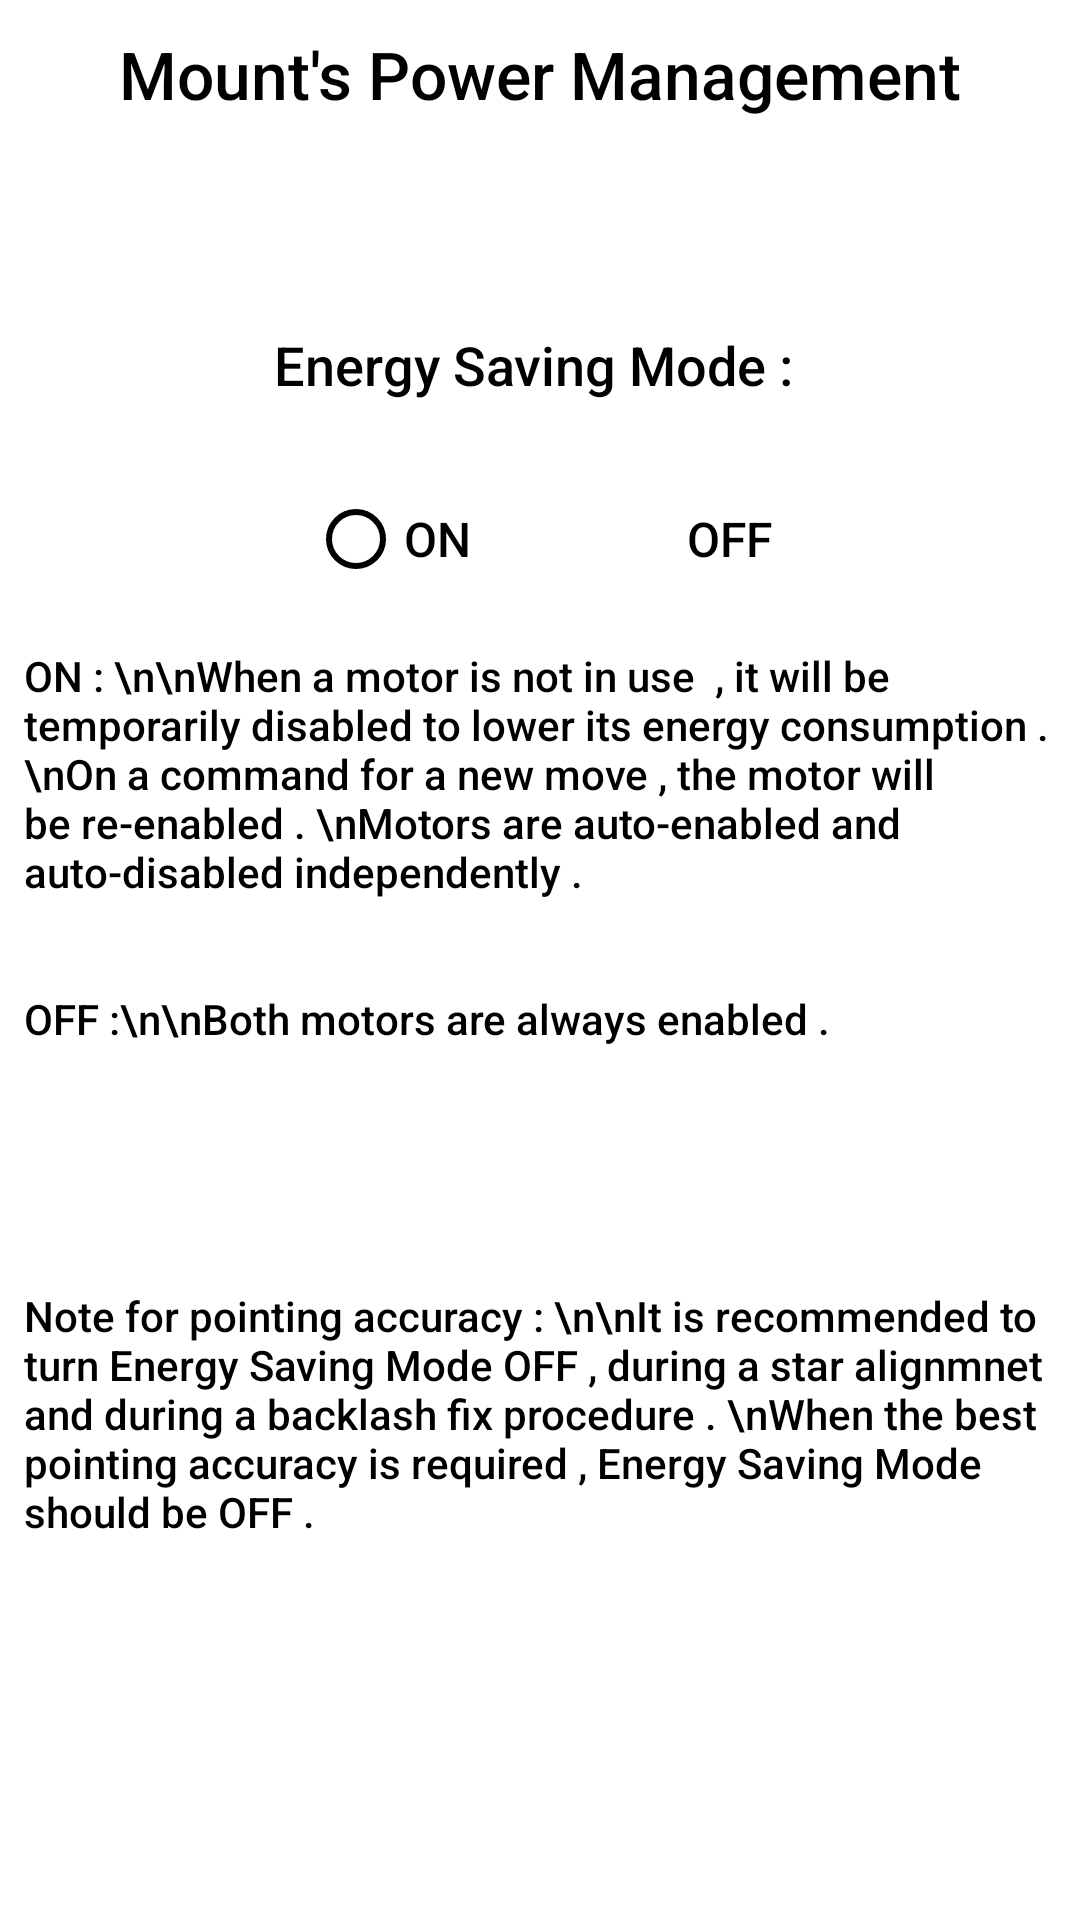

Here is an Android app screen rendered from its layout file. Give the layout XML and the strings, colors and styles it references.
<!-- AndroidManifest.xml: application theme AppTheme -->
<!-- res/layout/settings_power_management.xml -->
<?xml version="1.0" encoding="utf-8"?>
<androidx.constraintlayout.widget.ConstraintLayout xmlns:android="http://schemas.android.com/apk/res/android" xmlns:app="http://schemas.android.com/apk/res-auto" xmlns:aapt="http://schemas.android.com/aapt"
    android:layout_width="match_parent"
    android:layout_height="match_parent">

    <TextView
        android:textAppearance="@style/TextAppearance.AppCompat.Body2"
        android:textSize="22dp"
        android:textColor="@color/colorOff"
        android:id="@+id/text_advanced_settings"
        android:layout_width="wrap_content"
        android:layout_height="wrap_content"
        android:layout_marginTop="10dp"
        android:text="Mount&apos;s Power Management"
        app:layout_constraintEnd_toEndOf="parent"
        app:layout_constraintStart_toStartOf="parent"
        app:layout_constraintTop_toTopOf="parent"/>

    <TextView
        android:textAppearance="@style/TextAppearance.AppCompat.Body2"
        android:textSize="18dp"
        android:textColor="@color/colorOff"
        android:gravity="center_horizontal"
        android:id="@+id/text_stepper_chips"
        android:layout_width="wrap_content"
        android:layout_height="wrap_content"
        android:layout_marginTop="70dp"
        android:text="Energy Saving Mode : "
        app:layout_constraintEnd_toEndOf="parent"
        app:layout_constraintStart_toStartOf="parent"
        app:layout_constraintTop_toBottomOf="@+id/text_advanced_settings"/>

    <RadioGroup
        android:theme="@style/RadioButtonStyle"
        android:gravity="center_horizontal"
        android:orientation="horizontal"
        android:id="@+id/radio_group_sky_model"
        android:layout_width="wrap_content"
        android:layout_height="wrap_content"
        android:layout_marginTop="30dp"
        app:layout_constraintEnd_toEndOf="parent"
        app:layout_constraintStart_toStartOf="parent"
        app:layout_constraintTop_toBottomOf="@+id/text_stepper_chips">

        <RadioButton
            android:textAppearance="@style/TextAppearance.AppCompat.Body2"
            android:textSize="16dp"
            android:id="@+id/radio_ESM_ON"
            android:layout_width="wrap_content"
            android:layout_height="wrap_content"
            android:layout_marginRight="20dp"
            android:text="ON"/>

        <RadioButton
            android:textAppearance="@style/TextAppearance.AppCompat.Body2"
            android:textSize="16dp"
            android:id="@+id/radio_ESM_OFF"
            android:layout_width="wrap_content"
            android:layout_height="wrap_content"
            android:layout_marginLeft="20dp"
            android:checked="true"
            android:text="OFF"/>

    </RadioGroup>

    <TextView
        android:textAppearance="@style/TextAppearance.AppCompat.Body2"
        android:textColor="@color/colorOff"
        android:id="@+id/text_info_sky_model"
        android:paddingLeft="8dp"
        android:paddingRight="8dp"
        android:layout_width="match_parent"
        android:layout_height="wrap_content"
        android:layout_marginTop="20dp"
        android:text="ON :
\n\nWhen a motor is not in use  , it will be temporarily disabled to lower its energy consumption .
\nOn a command for a new move , the motor will be re-enabled .
\nMotors are auto-enabled and auto-disabled independently . "
        android:paddingStart="8dp"
        android:paddingEnd="8dp"
        app:layout_constraintStart_toStartOf="parent"
        app:layout_constraintTop_toBottomOf="@+id/radio_group_sky_model"/>

    <TextView
        android:textAppearance="@style/TextAppearance.AppCompat.Body2"
        android:textColor="@color/colorOff"
        android:id="@+id/text_info_ESM_off"
        android:paddingLeft="8dp"
        android:paddingRight="8dp"
        android:layout_width="match_parent"
        android:layout_height="wrap_content"
        android:layout_marginTop="30dp"
        android:text="OFF :\n\nBoth motors are always enabled . "
        android:paddingStart="8dp"
        android:paddingEnd="8dp"
        app:layout_constraintStart_toStartOf="parent"
        app:layout_constraintTop_toBottomOf="@+id/text_info_sky_model"/>

    <TextView
        android:textAppearance="@style/TextAppearance.AppCompat.Body2"
        android:textColor="@color/colorOff"
        android:id="@+id/text_info_ESM_accuracy"
        android:paddingLeft="8dp"
        android:paddingRight="8dp"
        android:layout_width="match_parent"
        android:layout_height="wrap_content"
        android:layout_marginTop="80dp"
        android:text="Note for pointing accuracy :
\n\nIt is recommended to turn Energy Saving Mode OFF , during a star alignmnet and during a backlash fix procedure .
\nWhen the best pointing accuracy is required , Energy Saving Mode should be OFF ."
        android:paddingStart="8dp"
        android:paddingEnd="8dp"
        app:layout_constraintStart_toStartOf="parent"
        app:layout_constraintTop_toBottomOf="@+id/text_info_ESM_off"/>

</androidx.constraintlayout.widget.ConstraintLayout>
<!-- resources referenced by this layout -->
<resources>
  <color name="colorOff">#000000</color>
  <style name="RadioButtonStyle" parent="Theme.AppCompat.Light">
          <item name="colorAccent">@android:color/white</item>
          <item name="android:textColorSecondary">@color/colorOff</item>
      </style>
  <style name="AppTheme" parent="Theme.MaterialComponents.Light.NoActionBar">
          
          <item name="colorPrimary">@color/colorPrimary</item>
          <item name="colorPrimaryDark">@color/colorPrimaryDark</item>
          <item name="colorAccent">@color/colorAccent</item>
      </style>
  <color name="colorPrimary">#2400EE</color>
  <color name="colorPrimaryDark">#3700B3</color>
  <color name="colorAccent">#C3DFF1</color>
</resources>
